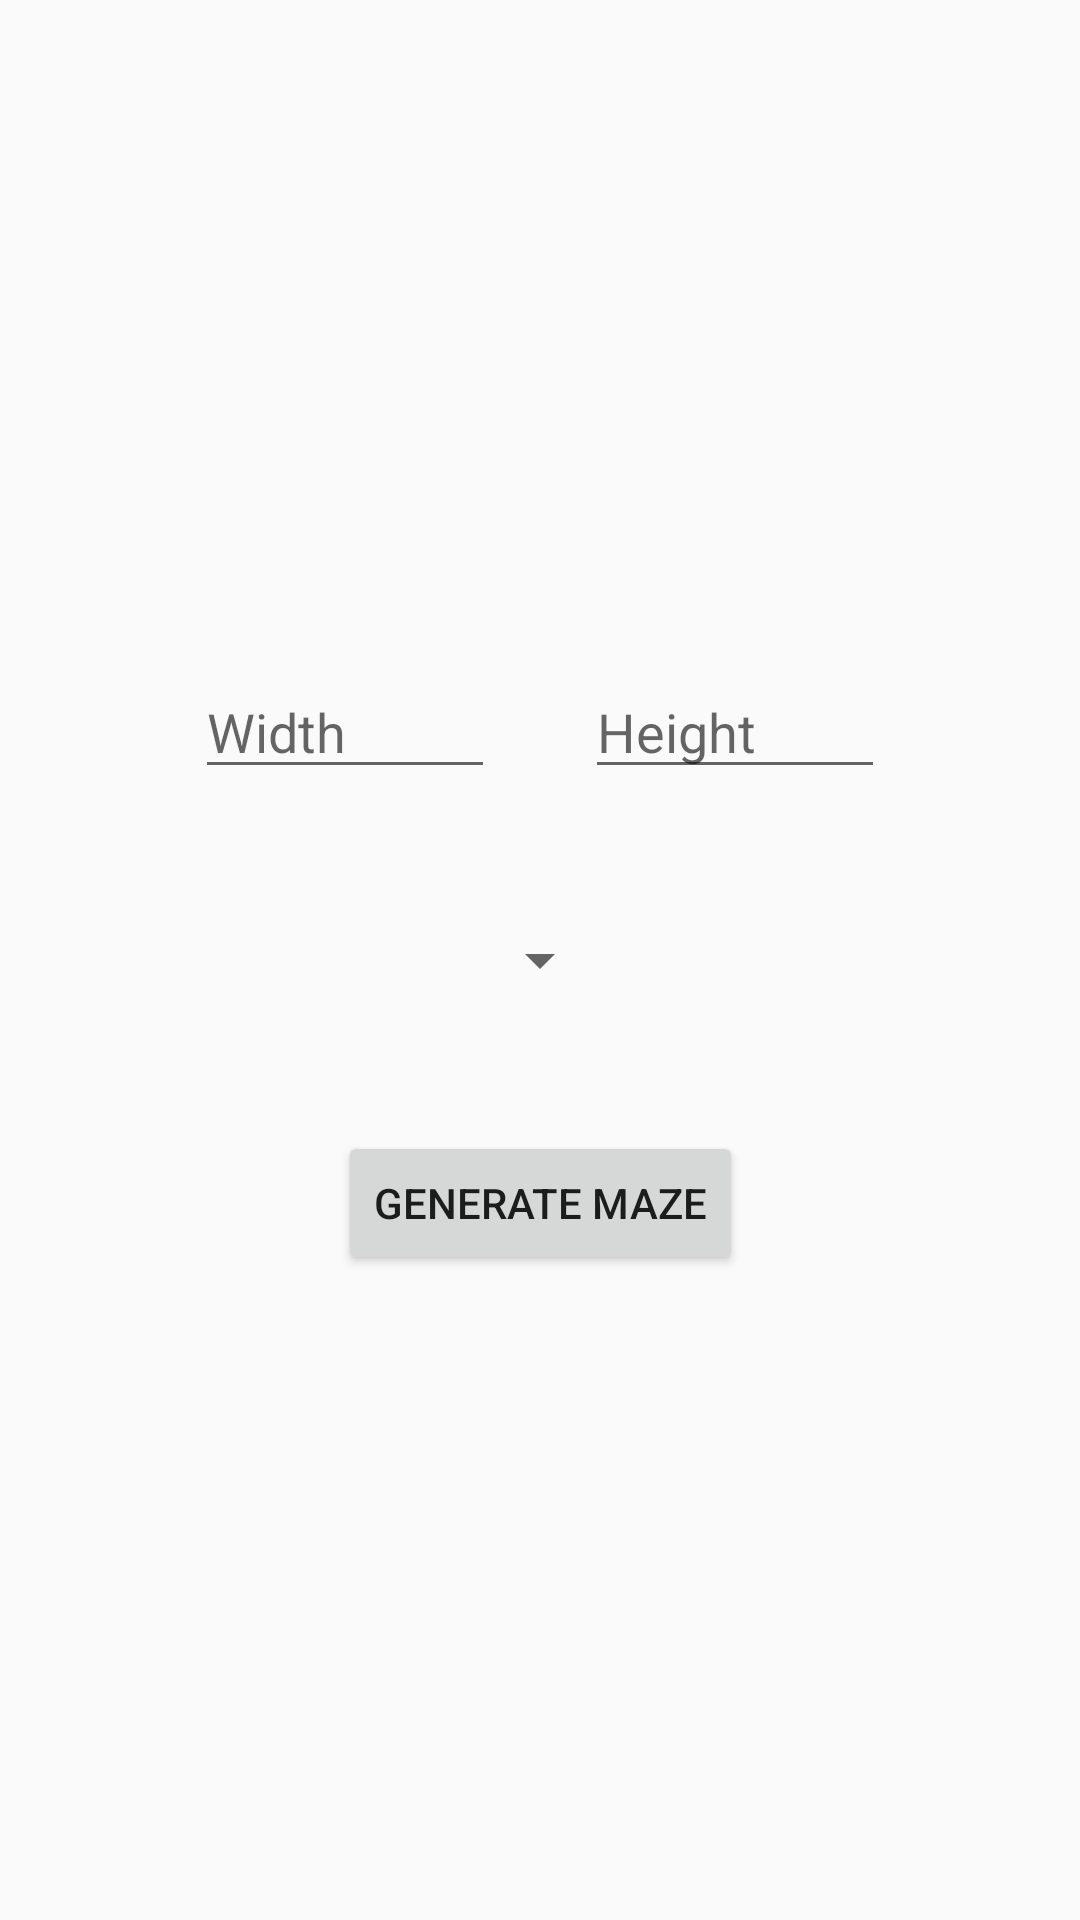

Layout XML and referenced resources for this Android screen:
<!-- AndroidManifest.xml: application theme Theme.MazeApp -->
<!-- res/layout/maze_setup_activity.xml -->
<?xml version="1.0" encoding="utf-8"?>
<androidx.constraintlayout.widget.ConstraintLayout xmlns:android="http://schemas.android.com/apk/res/android"
    xmlns:app="http://schemas.android.com/apk/res-auto"
    xmlns:tools="http://schemas.android.com/tools"
    android:layout_width="match_parent"
    android:layout_height="match_parent">

    <Spinner
        android:id="@+id/methodSpinnerView"
        android:layout_width="wrap_content"
        android:layout_height="50dp"
        android:contentDescription="@string/methodDropdownHint"
        app:layout_constraintBottom_toBottomOf="parent"
        app:layout_constraintEnd_toEndOf="parent"
        app:layout_constraintStart_toStartOf="parent"
        app:layout_constraintTop_toTopOf="parent" />

    <LinearLayout
        android:id="@+id/linearLayout"
        android:layout_width="wrap_content"
        android:layout_height="wrap_content"
        android:layout_marginStart="100dp"
        android:layout_marginEnd="100dp"
        android:layout_marginBottom="32dp"
        android:orientation="horizontal"
        app:layout_constraintBottom_toTopOf="@+id/methodSpinnerView"
        app:layout_constraintEnd_toEndOf="parent"
        app:layout_constraintStart_toStartOf="parent">

        <EditText
            android:id="@+id/inputWidthView"
            android:layout_width="100dp"
            android:layout_height="wrap_content"
            android:layout_weight="1"
            android:ems="10"
            android:hint="@string/widthHint"
            android:inputType="numberDecimal" />

        <Space
            android:layout_width="30dp"
            android:layout_height="wrap_content"
            android:layout_weight="1" />

        <EditText
            android:id="@+id/inputHeightView"
            android:layout_width="100dp"
            android:layout_height="wrap_content"
            android:layout_weight="1"
            android:ems="10"
            android:hint="@string/heightHint"
            android:inputType="numberDecimal" />

    </LinearLayout>

    <Button
        android:id="@+id/generateMazeButtonView"
        android:layout_width="wrap_content"
        android:layout_height="wrap_content"
        android:layout_marginTop="32dp"
        android:text="@string/generateMazeButton"
        app:layout_constraintEnd_toEndOf="parent"
        app:layout_constraintStart_toStartOf="parent"
        app:layout_constraintTop_toBottomOf="@+id/methodSpinnerView" />

    <TextView
        android:id="@+id/errorTextView"
        android:layout_width="wrap_content"
        android:layout_height="wrap_content"
        android:layout_marginTop="16dp"
        app:layout_constraintEnd_toEndOf="parent"
        app:layout_constraintStart_toStartOf="parent"
        app:layout_constraintTop_toBottomOf="@+id/generateMazeButtonView" />

</androidx.constraintlayout.widget.ConstraintLayout>
<!-- resources referenced by this layout -->
<resources>
  <string name="generateMazeButton">Generate Maze</string>
  <string name="heightHint">Height</string>
  <string name="methodDropdownHint">Method</string>
  <string name="widthHint">Width</string>
  <style name="Theme.MazeApp" parent="Theme.AppCompat.Light.NoActionBar">
          
          <item name="colorPrimary">@color/purple_500</item>
          <item name="colorPrimaryVariant">@color/purple_700</item>
          <item name="colorOnPrimary">@color/white</item>
          
          <item name="colorSecondary">@color/teal_200</item>
          <item name="colorSecondaryVariant">@color/teal_700</item>
          <item name="colorOnSecondary">@color/black</item>
          
          <item name="windowActionBar">false</item>
          <item name="windowNoTitle">true</item>
      </style>
  <!-- not gathered from this repository: default colours our renderer supplied (Android Studio template values) -->
  <color name="purple_500">#FF6200EE</color>
  <color name="purple_700">#FF3700B3</color>
  <color name="teal_200">#FF03DAC5</color>
  <color name="teal_700">#FF018786</color>
  <color name="black">#FF000000</color>
  <color name="white">#FFFFFFFF</color>
</resources>
